Dataset: datasets (GitHub, peterhsu2018/AIA_project). Classes: abnormal, normal.

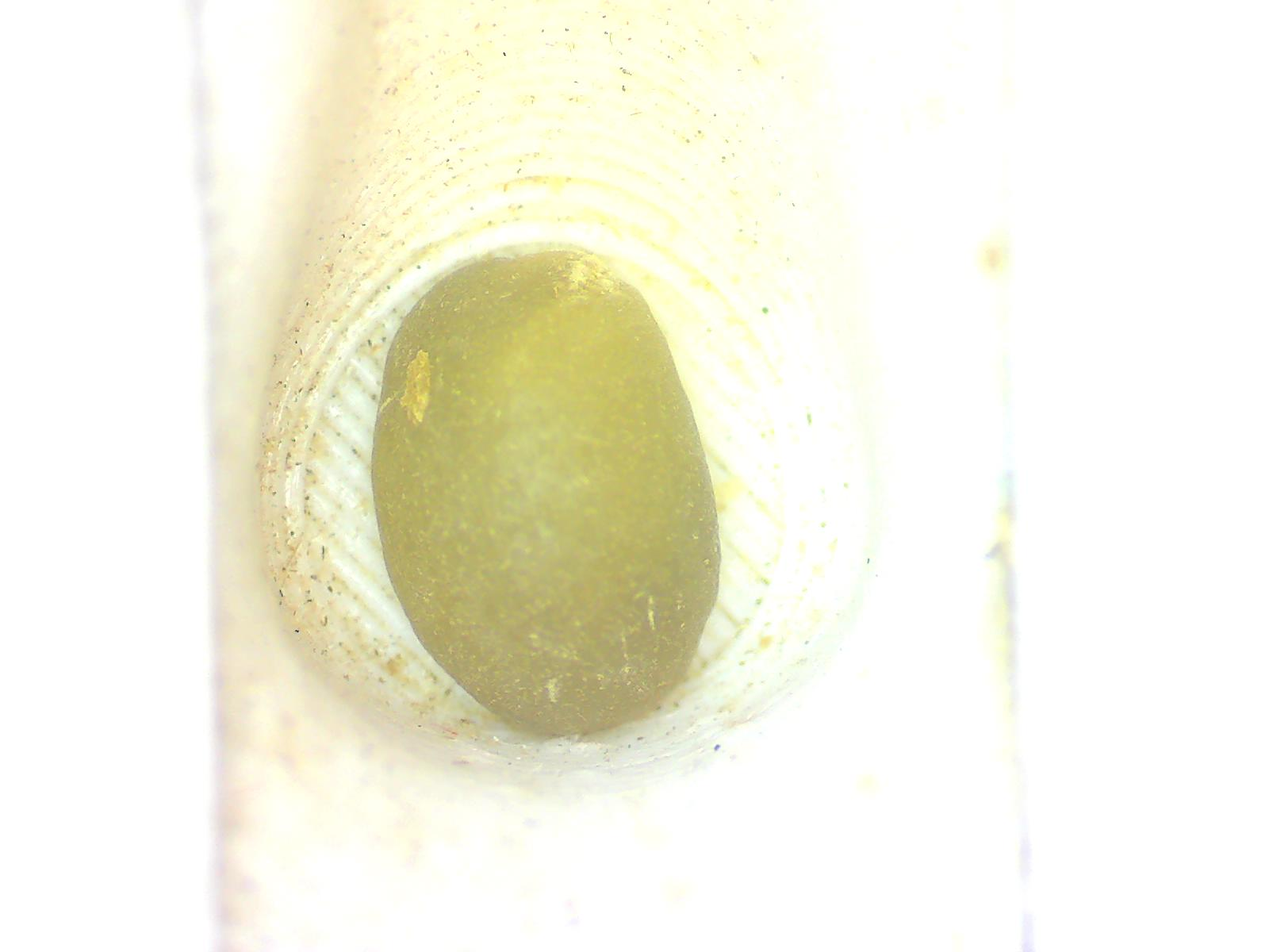
Label: normal

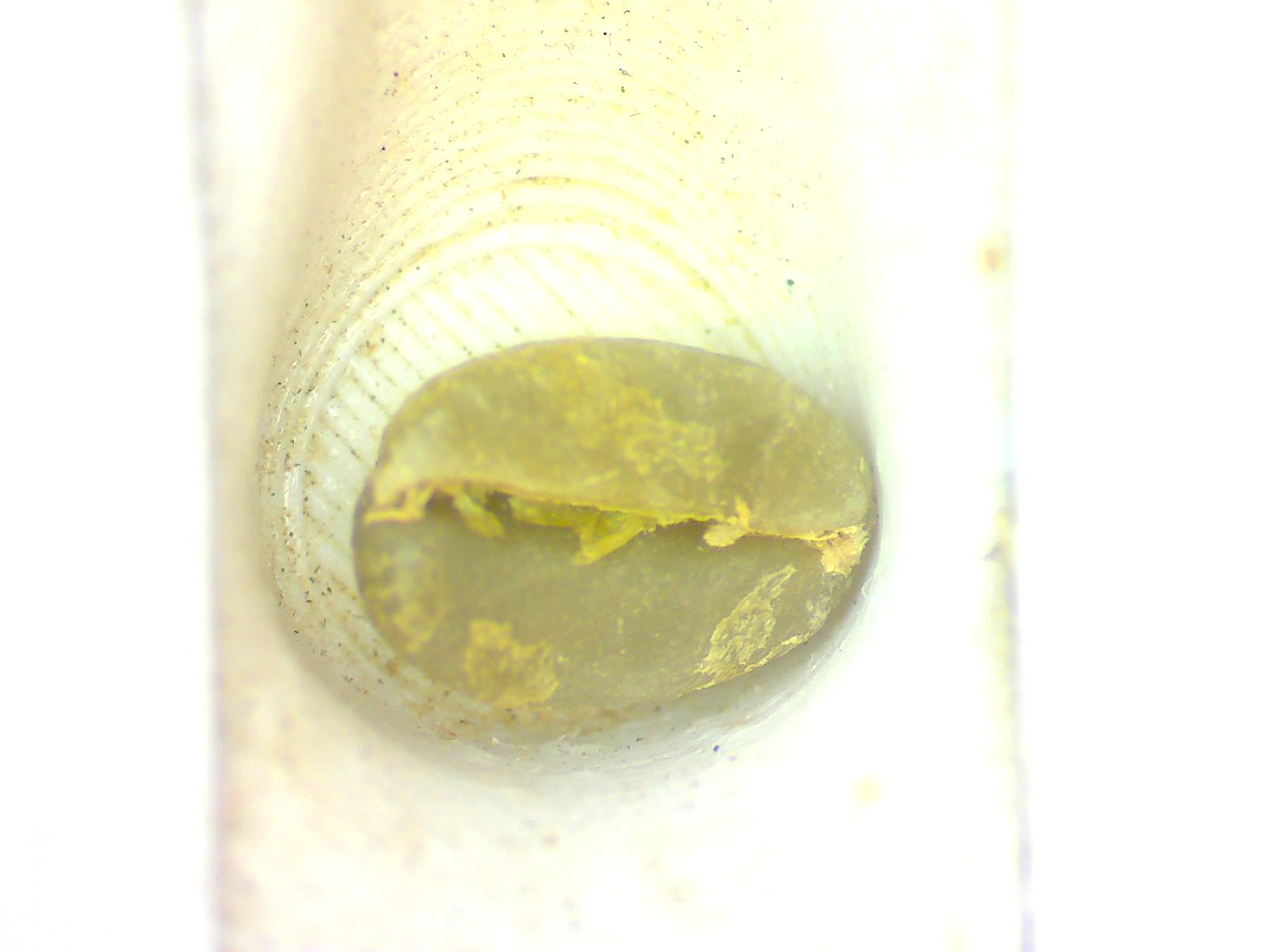
Label: normal

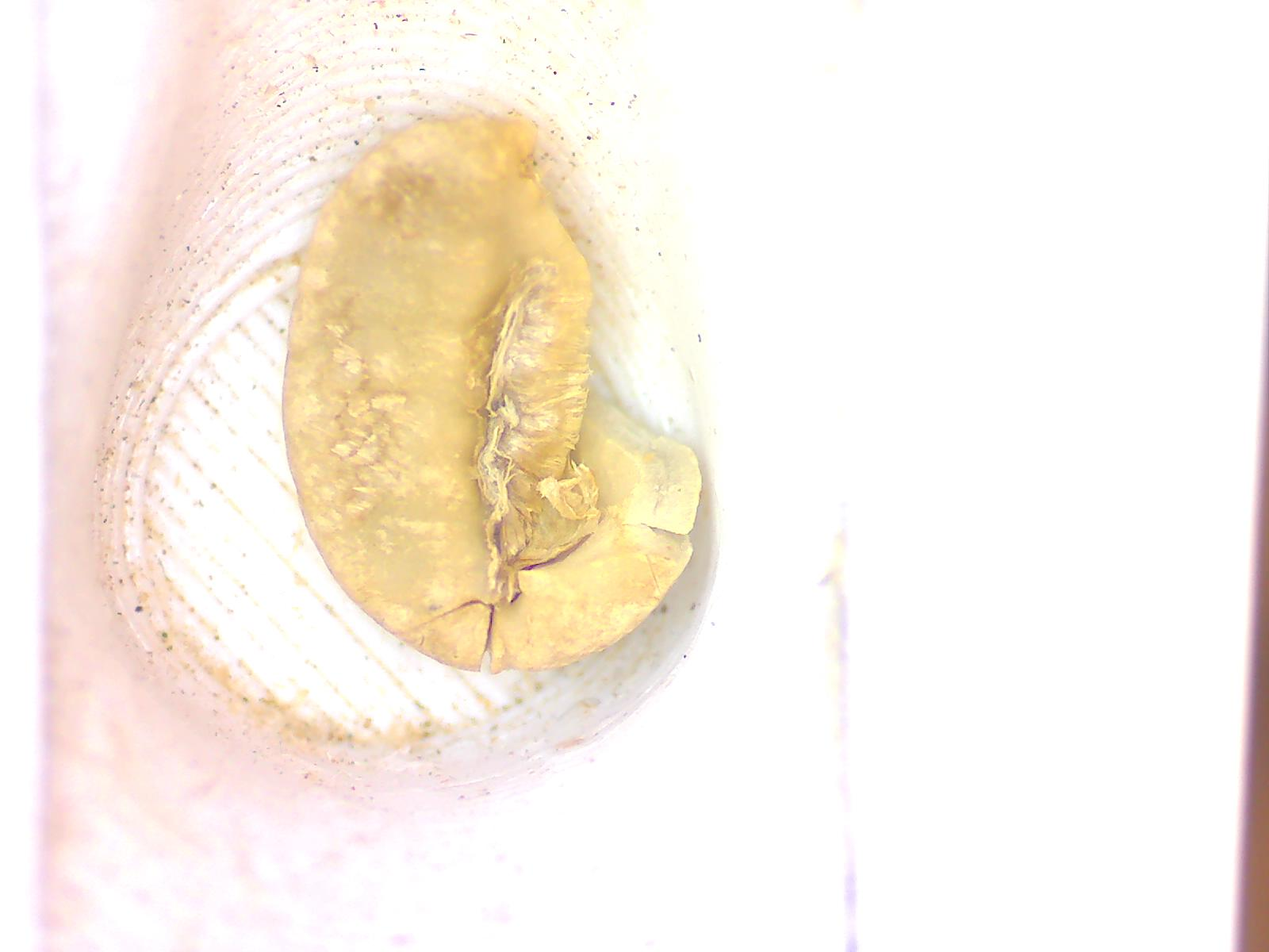
Label: abnormal

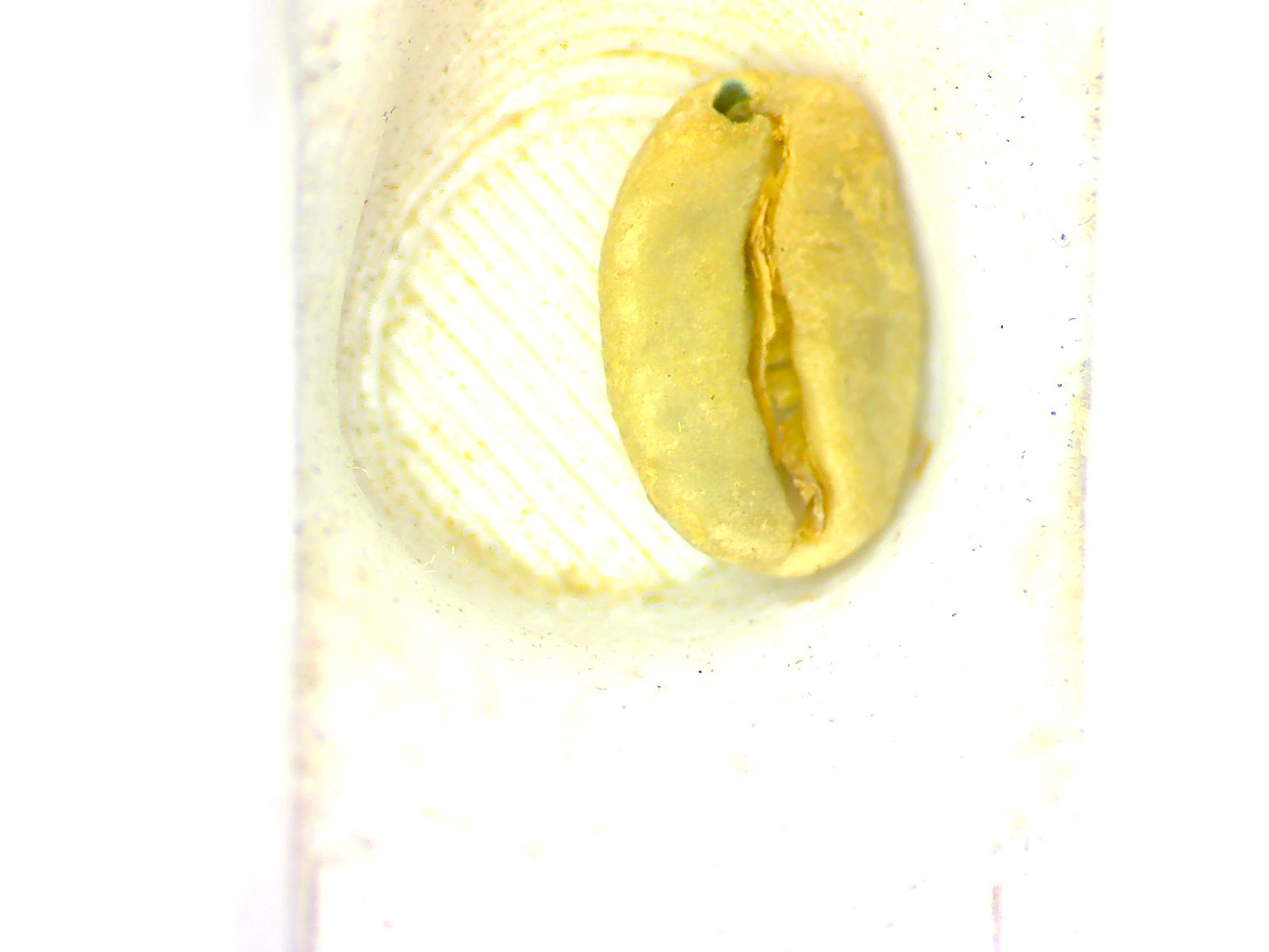
Label: abnormal

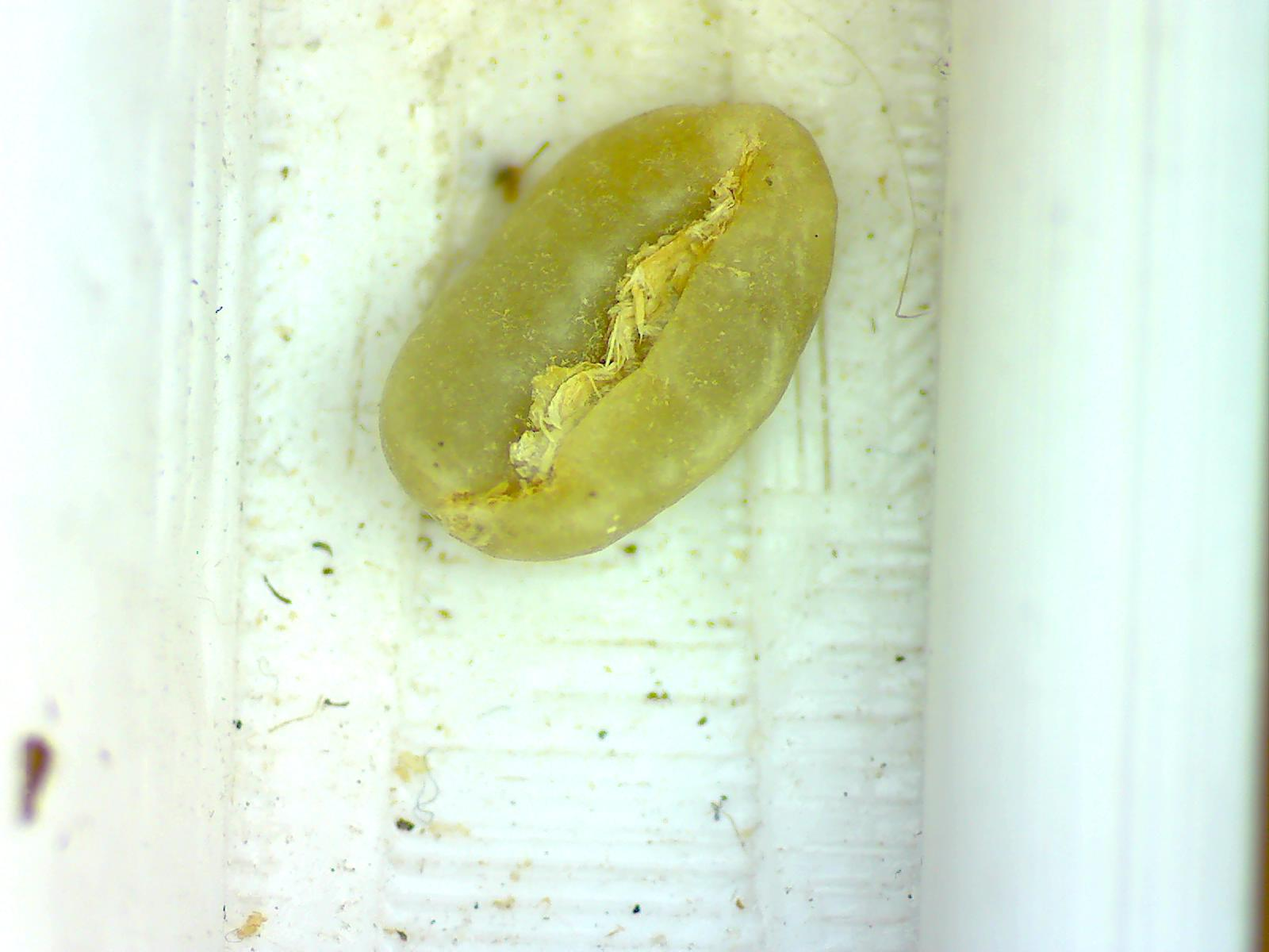
Label: normal

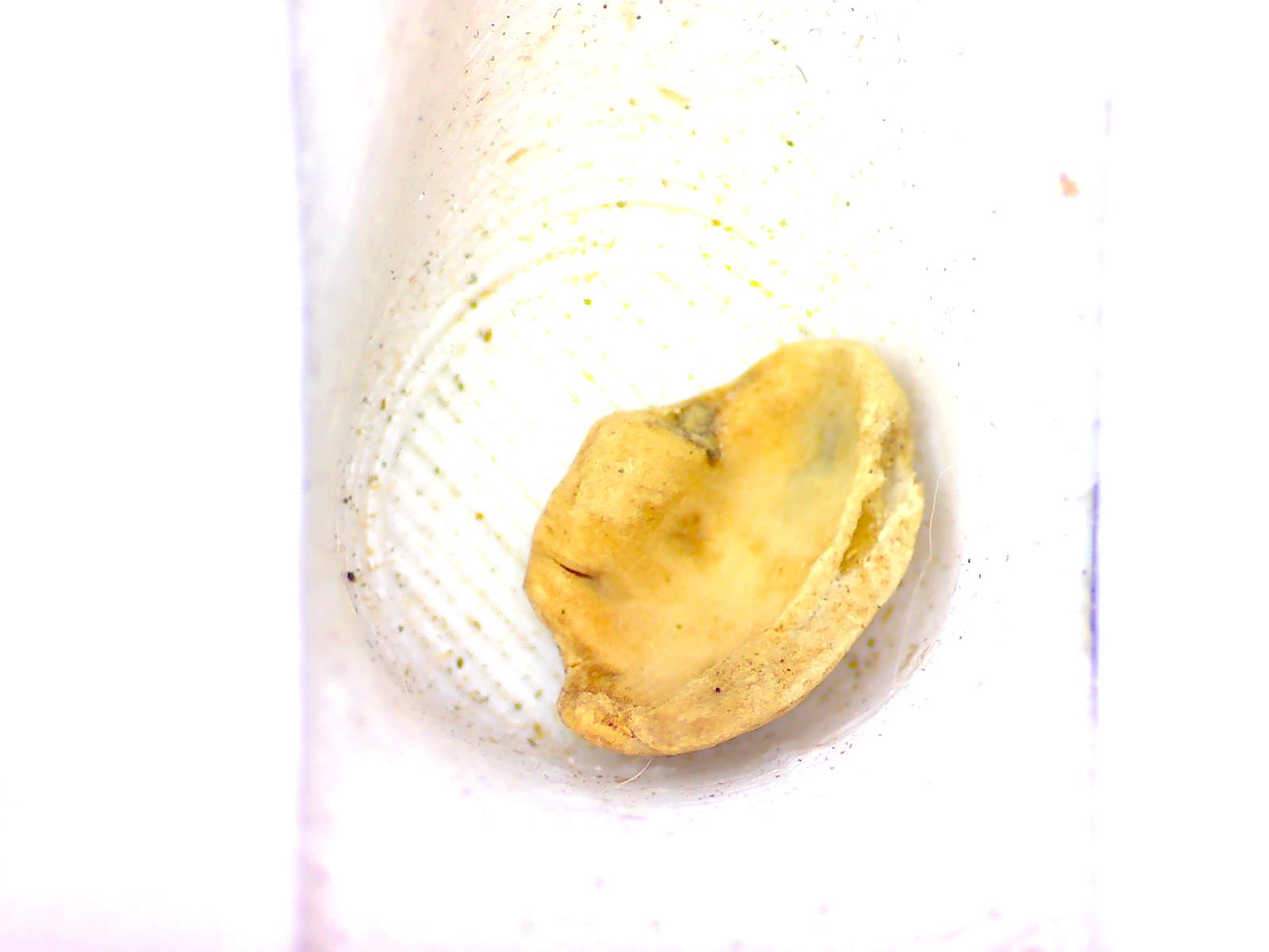
Label: abnormal
